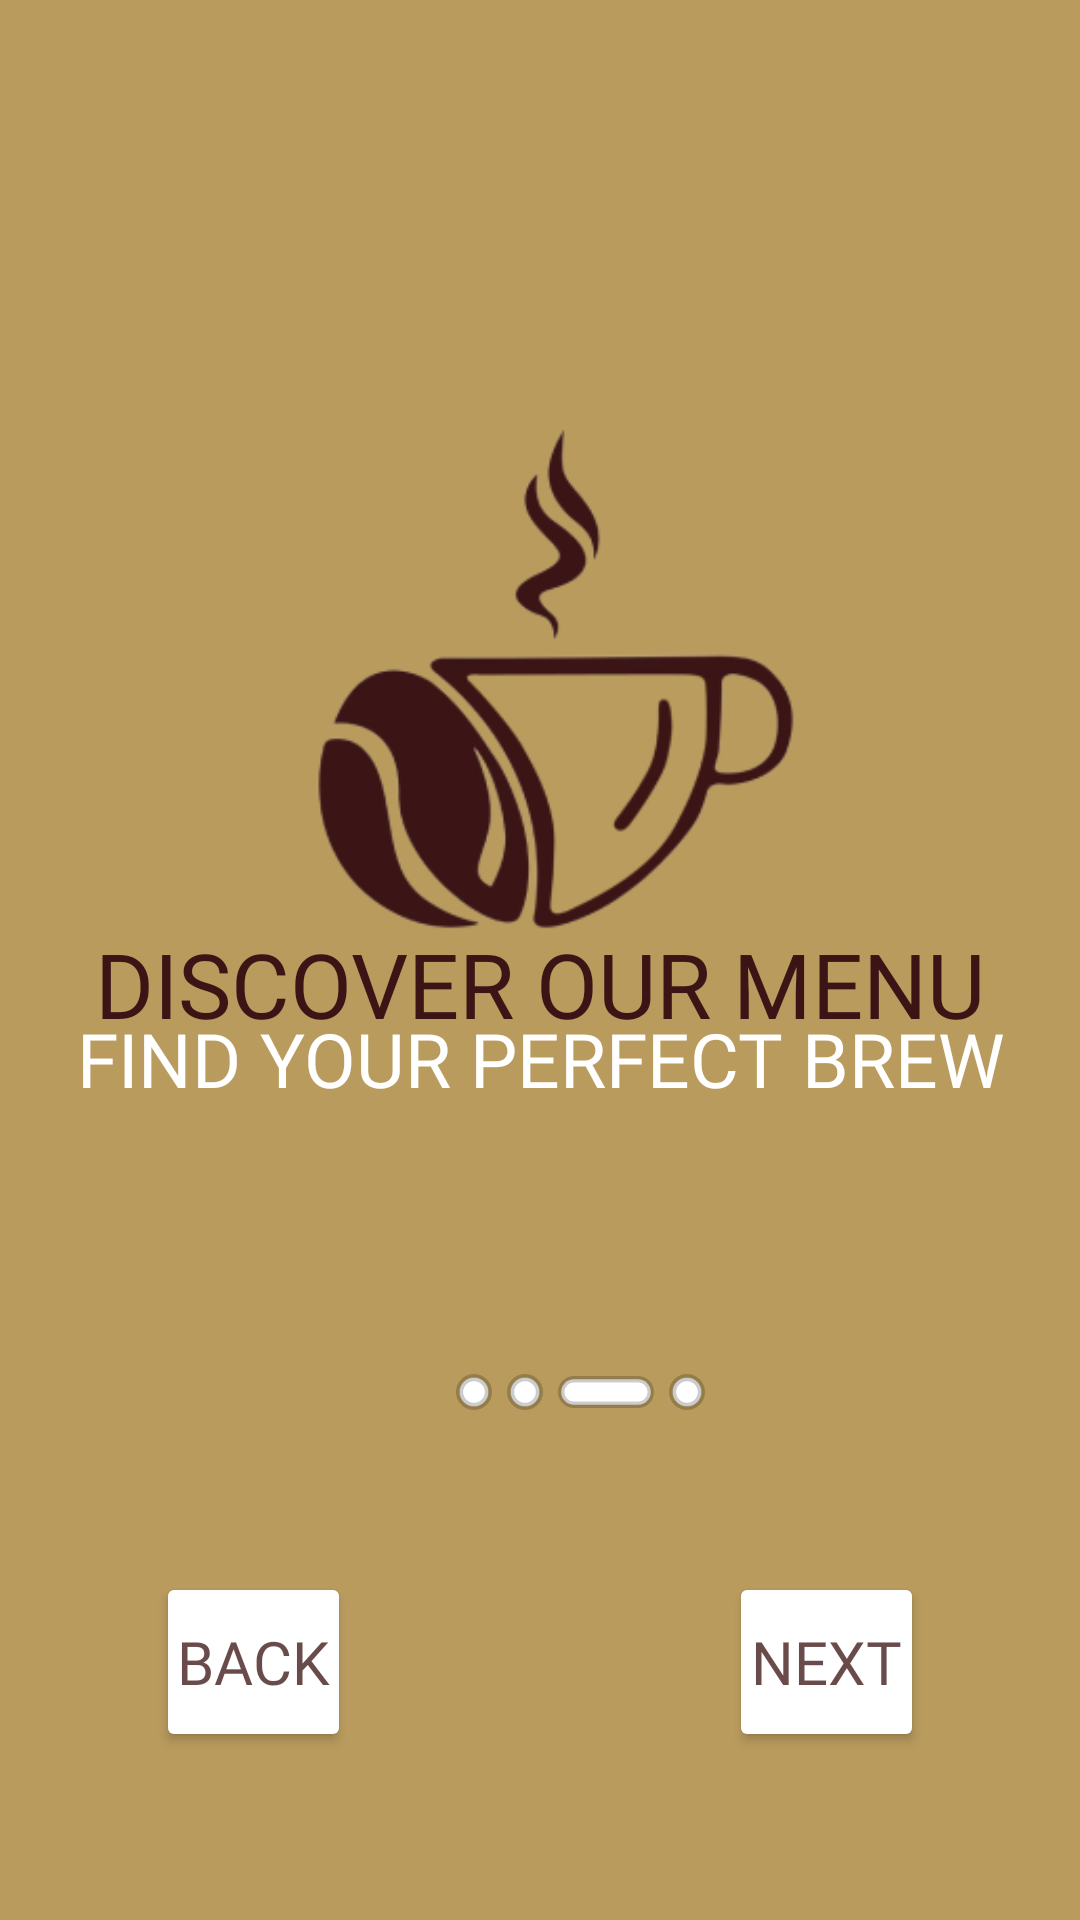

Write the Android layout XML for this screen, with the resource values it uses.
<!-- AndroidManifest.xml: application theme Theme.CoffeeBean_Application -->
<!-- res/layout/activity_main3.xml -->
<?xml version="1.0" encoding="utf-8"?>
<androidx.constraintlayout.widget.ConstraintLayout xmlns:android="http://schemas.android.com/apk/res/android"
    xmlns:app="http://schemas.android.com/apk/res-auto"
    xmlns:tools="http://schemas.android.com/tools"
    android:layout_width="match_parent"
    android:layout_height="match_parent"
    tools:context=".MainActivity3"
    android:background="@color/Onboarding_Background_Color">


    <ImageView
        android:id="@+id/imageView"
        android:layout_width="250dp"
        android:layout_height="175dp"
        android:contentDescription="@string/app_logo"
        app:layout_constraintBottom_toBottomOf="parent"
        app:layout_constraintEnd_toEndOf="parent"
        app:layout_constraintHorizontal_bias="0.496"
        app:layout_constraintStart_toStartOf="parent"
        app:layout_constraintTop_toTopOf="parent"
        app:layout_constraintVertical_bias="0.293"
        app:srcCompat="@drawable/logo2" />

    <Button
        android:id="@+id/btn5"
        android:layout_width="65dp"
        android:layout_height="60dp"
        android:layout_marginStart="52dp"
        android:layout_marginBottom="56dp"
        android:backgroundTint="#FFFFFF"
        android:fontFamily="@font/inria_sans_bold"
        android:padding="5dp"
        android:text="@string/btnTxt3"
        android:textColor="#C33B1415"
        android:textSize="20sp"
        app:cornerRadius="10dp"
        app:layout_constraintBottom_toBottomOf="parent"
        app:layout_constraintStart_toStartOf="parent"
        app:strokeColor="#33000000"
        app:strokeWidth="2dp" />

    <Button
        android:id="@+id/btn6"
        android:layout_width="65dp"
        android:layout_height="60dp"
        android:layout_marginEnd="52dp"
        android:layout_marginBottom="56dp"
        android:backgroundTint="#FFFFFF"
        android:fontFamily="@font/inria_sans_bold"
        android:padding="5dp"
        android:text="@string/btnTxt2"
        android:textColor="#C33B1415"
        android:textSize="20sp"
        app:cornerRadius="10dp"
        app:layout_constraintBottom_toBottomOf="parent"
        app:layout_constraintEnd_toEndOf="parent"
        app:strokeColor="#33000000"
        app:strokeWidth="2dp" />

    <ImageView
        android:id="@+id/imageView2"
        android:layout_width="32dp"
        android:layout_height="12dp"
        android:layout_marginStart="186dp"
        android:layout_marginBottom="170dp"
        android:contentDescription="@string/line_shape"
        app:layout_constraintBottom_toBottomOf="parent"
        app:layout_constraintStart_toStartOf="parent"
        app:srcCompat="@drawable/line_shape" />


    <ImageView
        android:id="@+id/imageView4"
        android:layout_width="12dp"
        android:layout_height="12dp"
        android:layout_marginStart="152dp"
        android:layout_marginBottom="170dp"
        android:contentDescription="@string/dot_shape"
        app:layout_constraintBottom_toBottomOf="parent"
        app:layout_constraintStart_toStartOf="parent"
        app:srcCompat="@drawable/dot_shape" />


    <ImageView
        android:id="@+id/imageView5"
        android:layout_width="12dp"
        android:layout_height="12dp"
        android:layout_marginStart="169dp"
        android:layout_marginBottom="170dp"
        android:contentDescription="@string/dot_shape"
        app:layout_constraintBottom_toBottomOf="parent"
        app:layout_constraintStart_toStartOf="parent"
        app:srcCompat="@drawable/dot_shape" />

    <ImageView
        android:id="@+id/imageView6"
        android:layout_width="12dp"
        android:layout_height="12dp"
        android:layout_marginStart="223dp"
        android:layout_marginBottom="170dp"
        android:contentDescription="@string/dot_shape"
        app:layout_constraintBottom_toBottomOf="parent"
        app:layout_constraintStart_toStartOf="parent"
        app:srcCompat="@drawable/dot_shape" />

    <TextView
        android:id="@+id/textView3"
        android:layout_width="0dp"
        android:layout_height="wrap_content"
        android:fontFamily="@font/inria_sans_bold"
        android:text="@string/onboarding_txt3"
        android:textAlignment="center"
        android:textAllCaps="true"
        android:textColor="#3B1415"
        android:textSize="30sp"
        app:layout_constraintBottom_toBottomOf="parent"
        app:layout_constraintEnd_toEndOf="parent"
        app:layout_constraintStart_toStartOf="parent"
        app:layout_constraintTop_toTopOf="parent"
        app:layout_constraintVertical_bias="0.513" />

    <TextView
        android:id="@+id/textView4"
        android:layout_width="0dp"
        android:layout_height="wrap_content"
        android:fontFamily="@font/inria_sans_bold"
        android:text="@string/onboarding_txt4"
        android:textAlignment="center"
        android:textAllCaps="true"
        android:textColor="#FFFFFF"
        android:textSize="25sp"
        app:layout_constraintBottom_toBottomOf="parent"
        app:layout_constraintEnd_toEndOf="parent"
        app:layout_constraintHorizontal_bias="0.0"
        app:layout_constraintStart_toStartOf="parent"
        app:layout_constraintTop_toTopOf="parent"
        app:layout_constraintVertical_bias="0.554" />


</androidx.constraintlayout.widget.ConstraintLayout>
<!-- resources referenced by this layout -->
<resources>
  <color name="Onboarding_Background_Color">#FFB99B5E</color>
  <!-- drawable dot_shape (drawable) -->
  <?xml version="1.0" encoding="utf-8"?>
  <shape android:shape="rectangle"
      xmlns:android="http://schemas.android.com/apk/res/android">
  
      <size android:width="10dp" android:height="10dp"/>
      <solid android:color="@color/white"/>
      <stroke android:color="#33000000" android:width="2dp"/>
      <corners android:radius="50dp"/>
  
  
  
  </shape>
  <!-- drawable line_shape (drawable) -->
  <?xml version="1.0" encoding="utf-8"?>
  <shape android:shape="rectangle"
      xmlns:android="http://schemas.android.com/apk/res/android">
  
      <size android:width="30dp" android:height="10dp"/>
      <solid android:color="@color/white"/>
      <stroke android:color="#33000000" android:width="2dp"/>
      <corners android:radius="50dp"/>
  
  
  
  </shape>
  <!-- drawable logo2: png bitmap (drawable, 28830 bytes) -->
  <string name="app_logo">CoffeeBean_App_Logo</string>
  <string name="btnTxt2">Next</string>
  <string name="btnTxt3">Back</string>
  <string name="dot_shape">Onboarding_Dot_Shape</string>
  <string name="line_shape">Onboarding_Line_Shape</string>
  <string name="onboarding_txt3">Discover our menu</string>
  <string name="onboarding_txt4">Find your perfect brew</string>
  <style name="Theme.CoffeeBean_Application" parent="Base.Theme.CoffeeBean_Application" />
  <color name="white">#FFFFFFFF</color>
  <style name="Base.Theme.CoffeeBean_Application" parent="Theme.Material3.DayNight.NoActionBar">
      </style>
</resources>
